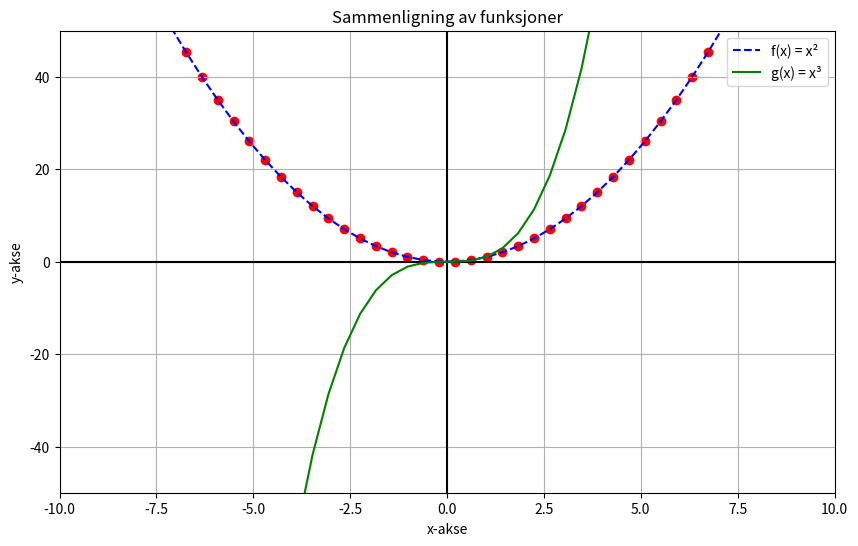

Source code (Python):
import matplotlib.pyplot as plt
import numpy as np

def f(x):
    return x**2

def g(x):
    return x**3

xer = np.linspace(-10, 10, 50)
yer = f(xer)
yer2 = g(xer)


# Setter størrelse på plottet
plt.figure(figsize=(10, 6))

# Legger til rutenett
plt.grid(True)

# Markerer x og y aksen med svarte linjer
plt.axhline(y=0, color='black')
plt.axvline(x=0, color='black')

# Legger til aksetitler
plt.xlabel("x-akse")
plt.ylabel("y-akse")

# Legger til tittel på plottet
plt.title("Sammenligning av funksjoner")

# Plotter begge funksjonene
plt.plot(xer, yer, color='blue', linestyle='--', label='f(x) = x²')
plt.plot(xer, yer2, color='green', label='g(x) = x³')
plt.scatter(xer, yer, color='red', marker='o')

# Setter grenser for aksene
plt.ylim(-50, 50)
plt.xlim(-10, 10)

# Legger til forklaringsboks
plt.legend()

plt.show()

